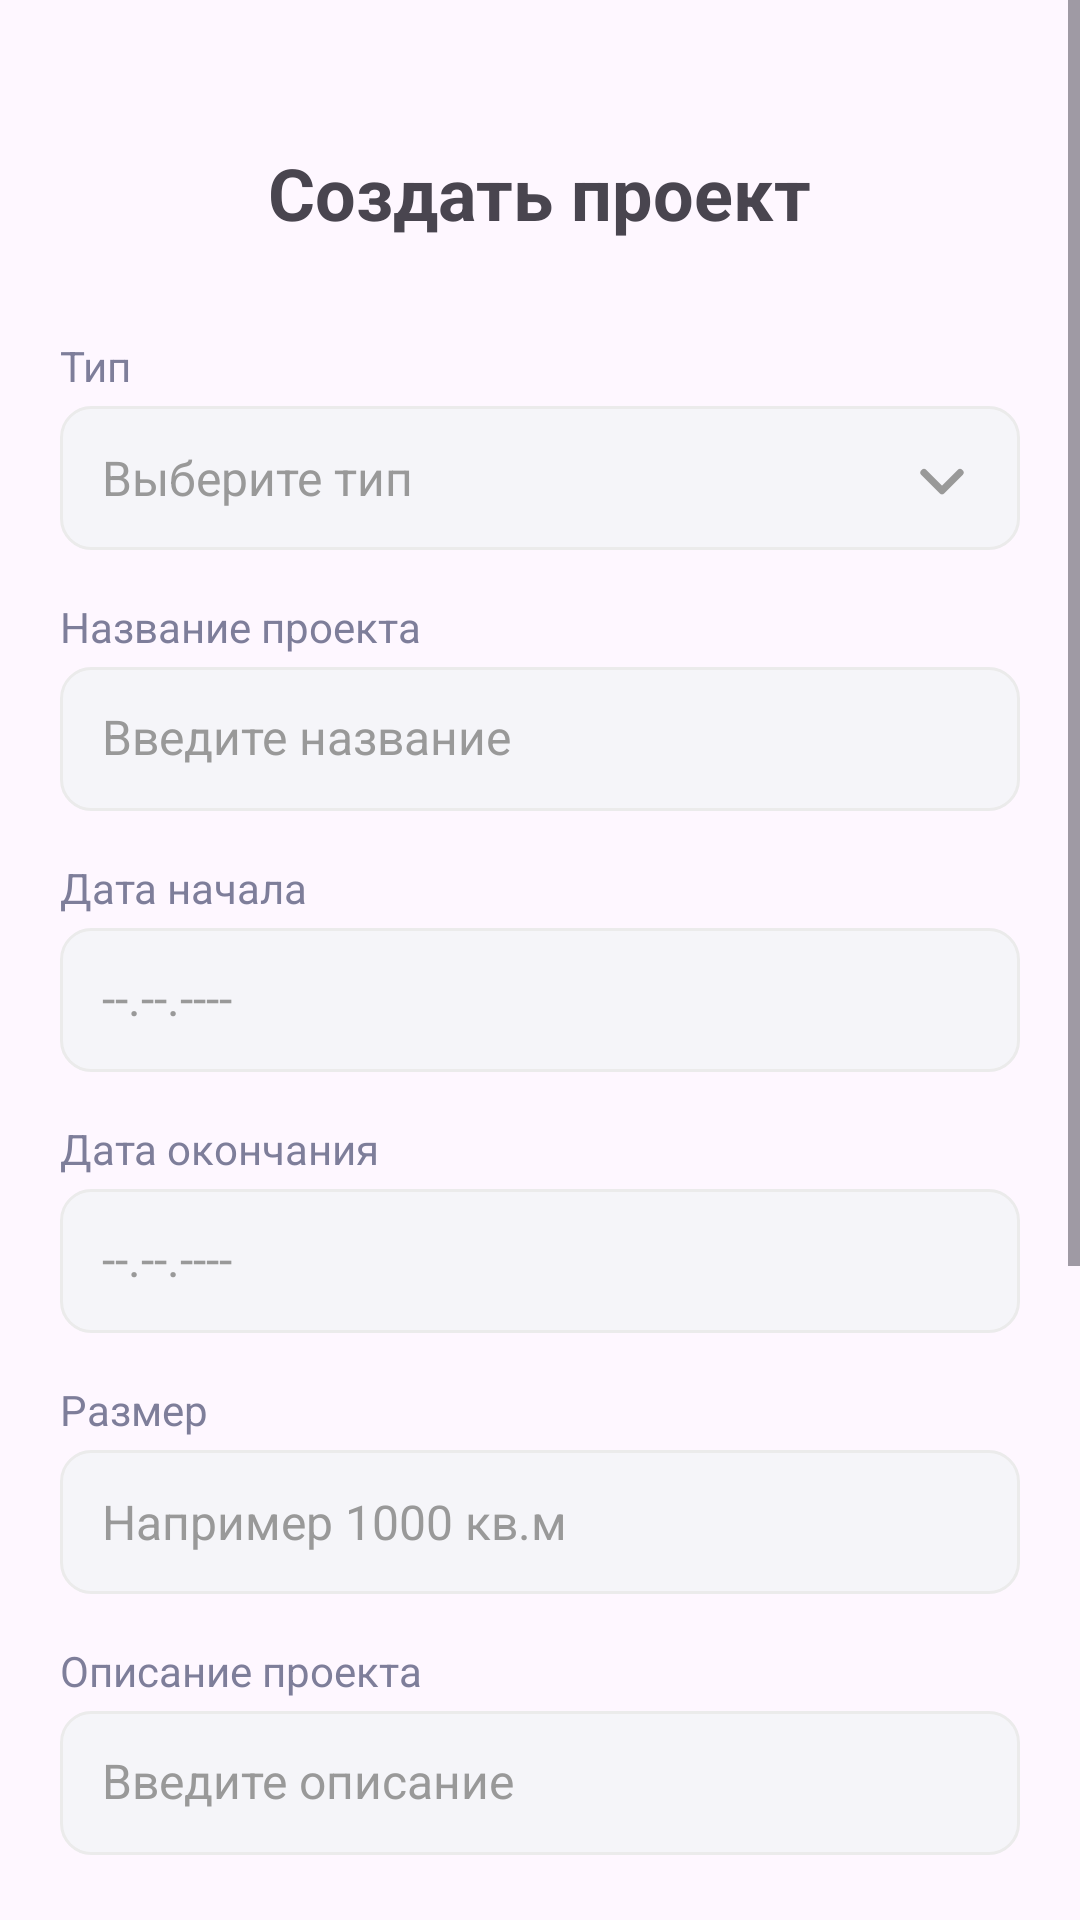

Produce the Android XML layout that renders to this screen, including the resource entries it uses.
<!-- AndroidManifest.xml: application theme Theme.Practika -->
<!-- res/layout/fragment_create_project.xml -->
<?xml version="1.0" encoding="utf-8"?>
<ScrollView xmlns:android="http://schemas.android.com/apk/res/android"
    xmlns:app="http://schemas.android.com/apk/res-auto"
    xmlns:tools="http://schemas.android.com/tools"
    android:layout_width="match_parent"
    android:layout_height="match_parent"
    android:fillViewport="true">

    <androidx.constraintlayout.widget.ConstraintLayout
        android:layout_width="match_parent"
        android:layout_height="wrap_content"
        android:padding="20dp">

        
        <TextView
            android:id="@+id/textView16"
            android:layout_width="wrap_content"
            android:layout_height="wrap_content"
            android:layout_marginTop="28dp"
            android:text="Создать проект"
            android:textSize="24sp"
            android:textStyle="bold"
            app:layout_constraintEnd_toEndOf="parent"
            app:layout_constraintStart_toStartOf="parent"
            app:layout_constraintTop_toTopOf="parent" />

        
        <TextView
            android:id="@+id/labelType"
            android:layout_width="wrap_content"
            android:layout_height="wrap_content"
            android:layout_marginTop="32dp"
            android:text="Тип"
            android:textColor="#7E7E9A"
            android:textSize="14sp"
            app:layout_constraintStart_toStartOf="parent"
            app:layout_constraintTop_toBottomOf="@+id/textView16" />

        <TextView
            android:id="@+id/spinnerType"
            android:layout_width="0dp"
            android:layout_height="48dp"
            android:layout_marginTop="4dp"
            android:background="@drawable/shape_rounded"
            android:clickable="true"
            android:focusable="true"
            android:gravity="center_vertical"
            android:hint="Выберите тип"
            android:paddingStart="14dp"
            android:paddingEnd="48dp"
            android:textColorHint="#999999"
            android:textSize="16sp"
            app:layout_constraintEnd_toEndOf="parent"
            app:layout_constraintStart_toStartOf="@+id/labelType"
            app:layout_constraintTop_toBottomOf="@+id/labelType" />

        <ImageView
            android:id="@+id/arrowType"
            android:layout_width="24dp"
            android:layout_height="24dp"
            android:layout_marginEnd="14dp"
            android:src="@drawable/ic_select_gender"
            app:layout_constraintBottom_toBottomOf="@+id/spinnerType"
            app:layout_constraintEnd_toEndOf="@+id/spinnerType"
            app:layout_constraintTop_toTopOf="@+id/spinnerType"
            app:tint="#999999" />

        <LinearLayout
            android:id="@+id/dropdownType"
            android:layout_width="0dp"
            android:layout_height="wrap_content"
            android:layout_marginTop="4dp"
            android:orientation="vertical"
            android:visibility="gone"
            app:layout_constraintEnd_toEndOf="parent"
            app:layout_constraintStart_toStartOf="@+id/spinnerType"
            app:layout_constraintTop_toBottomOf="@+id/spinnerType">

            <TextView
                android:id="@+id/typePersonal"
                android:layout_width="match_parent"
                android:layout_height="48dp"
                android:background="@drawable/shape_rounded"
                android:gravity="center_vertical"
                android:paddingStart="14dp"
                android:text="Личный"
                android:textSize="16sp" />

            <TextView
                android:id="@+id/typeCommercial"
                android:layout_width="match_parent"
                android:layout_height="48dp"
                android:background="@drawable/shape_rounded"
                android:gravity="center_vertical"
                android:layout_marginTop="8dp"
                android:paddingStart="14dp"
                android:text="Коммерческий"
                android:textSize="16sp" />

            <TextView
                android:id="@+id/typeEducational"
                android:layout_width="match_parent"
                android:layout_height="48dp"
                android:background="@drawable/shape_rounded"
                android:gravity="center_vertical"
                android:layout_marginTop="8dp"
                android:paddingStart="14dp"
                android:text="Учебный"
                android:textSize="16sp" />
        </LinearLayout>

        
        <TextView
            android:id="@+id/labelName"
            android:layout_width="wrap_content"
            android:layout_height="wrap_content"
            android:layout_marginTop="16dp"
            android:text="Название проекта"
            android:textColor="#7E7E9A"
            android:textSize="14sp"
            app:layout_constraintStart_toStartOf="parent"
            app:layout_constraintTop_toBottomOf="@+id/dropdownType" />

        <EditText
            android:id="@+id/editProjectName"
            android:layout_width="0dp"
            android:layout_height="48dp"
            android:layout_marginTop="4dp"
            android:background="@drawable/shape_rounded"
            android:hint="Введите название"
            android:padding="14dp"
            android:textColorHint="#999999"
            android:textSize="16sp"
            app:layout_constraintEnd_toEndOf="parent"
            app:layout_constraintStart_toStartOf="@+id/labelName"
            app:layout_constraintTop_toBottomOf="@+id/labelName" />

        
        <TextView
            android:id="@+id/labelDateStart"
            android:layout_width="wrap_content"
            android:layout_height="wrap_content"
            android:layout_marginTop="16dp"
            android:text="Дата начала"
            android:textColor="#7E7E9A"
            android:textSize="14sp"
            app:layout_constraintStart_toStartOf="parent"
            app:layout_constraintTop_toBottomOf="@+id/editProjectName" />

        <EditText
            android:id="@+id/editDateStart"
            android:layout_width="0dp"
            android:layout_height="48dp"
            android:layout_marginTop="4dp"
            android:background="@drawable/shape_rounded"
            android:hint="--.--.----"
            android:inputType="date"
            android:padding="14dp"
            android:textColorHint="#999999"
            android:textSize="16sp"
            app:layout_constraintEnd_toEndOf="parent"
            app:layout_constraintStart_toStartOf="@+id/labelDateStart"
            app:layout_constraintTop_toBottomOf="@+id/labelDateStart" />

        
        <TextView
            android:id="@+id/labelDateEnd"
            android:layout_width="wrap_content"
            android:layout_height="wrap_content"
            android:layout_marginTop="16dp"
            android:text="Дата окончания"
            android:textColor="#7E7E9A"
            android:textSize="14sp"
            app:layout_constraintStart_toStartOf="parent"
            app:layout_constraintTop_toBottomOf="@+id/editDateStart" />

        <EditText
            android:id="@+id/editDateEnd"
            android:layout_width="0dp"
            android:layout_height="48dp"
            android:layout_marginTop="4dp"
            android:background="@drawable/shape_rounded"
            android:hint="--.--.----"
            android:inputType="date"
            android:padding="14dp"
            android:textColorHint="#999999"
            android:textSize="16sp"
            app:layout_constraintEnd_toEndOf="parent"
            app:layout_constraintStart_toStartOf="@+id/labelDateEnd"
            app:layout_constraintTop_toBottomOf="@+id/labelDateEnd" />

        
        <TextView
            android:id="@+id/labelSize"
            android:layout_width="wrap_content"
            android:layout_height="wrap_content"
            android:layout_marginTop="16dp"
            android:text="Размер"
            android:textColor="#7E7E9A"
            android:textSize="14sp"
            app:layout_constraintStart_toStartOf="parent"
            app:layout_constraintTop_toBottomOf="@+id/editDateEnd" />

        <EditText
            android:id="@+id/editTextSize"
            android:layout_width="0dp"
            android:layout_height="48dp"
            android:layout_marginTop="4dp"
            android:background="@drawable/shape_rounded"
            android:hint="Например 1000 кв.м"
            android:paddingStart="14dp"
            android:paddingEnd="14dp"
            android:textColorHint="#999999"
            android:textSize="16sp"
            app:layout_constraintEnd_toEndOf="parent"
            app:layout_constraintStart_toStartOf="@+id/labelSize"
            app:layout_constraintTop_toBottomOf="@+id/labelSize" />

        
        <TextView
            android:id="@+id/labelSource"
            android:layout_width="wrap_content"
            android:layout_height="wrap_content"
            android:layout_marginTop="16dp"
            android:text="Описание проекта"
            android:textColor="#7E7E9A"
            android:textSize="14sp"
            app:layout_constraintStart_toStartOf="parent"
            app:layout_constraintTop_toBottomOf="@+id/editTextSize" />

        <EditText
            android:id="@+id/editSource"
            android:layout_width="0dp"
            android:layout_height="48dp"
            android:layout_marginTop="4dp"
            android:background="@drawable/shape_rounded"
            android:hint="Введите описание"
            android:inputType="textUri"
            android:padding="14dp"
            android:textColorHint="#999999"
            android:textSize="16sp"
            app:layout_constraintEnd_toEndOf="parent"
            app:layout_constraintStart_toStartOf="@+id/labelSource"
            app:layout_constraintTop_toBottomOf="@+id/labelSource" />

        
        
        <androidx.cardview.widget.CardView
            android:id="@+id/cardImage"
            android:layout_width="0dp"
            android:layout_height="200dp"
            android:layout_marginTop="24dp"
            android:clickable="true"
            android:focusable="true"
            android:foreground="?attr/selectableItemBackground"
            app:cardCornerRadius="12dp"
            app:cardElevation="0dp"
            app:strokeColor="#EBEBEB"
            app:strokeWidth="1dp"
            app:layout_constraintEnd_toEndOf="parent"
            app:layout_constraintStart_toStartOf="parent"
            app:layout_constraintTop_toBottomOf="@+id/editSource">

            <ImageView
                android:id="@+id/imagePreview"
            android:layout_width="match_parent"
            android:layout_height="match_parent"
            android:scaleType="centerCrop"
            android:src="@drawable/ic_plus2" />
        </androidx.cardview.widget.CardView>

        
        <Button
            android:id="@+id/btnConfirm"
            android:layout_width="0dp"
            android:layout_height="56dp"
            android:layout_marginTop="32dp"
            android:layout_marginBottom="20dp"
            android:background="@drawable/shape_rounded_btn_enable"
            android:text="Подтвердить"
            android:textColor="@android:color/white"
            android:textSize="17sp"
            app:backgroundTint="@null"
            app:layout_constraintBottom_toBottomOf="parent"
            app:layout_constraintEnd_toEndOf="parent"
            app:layout_constraintStart_toStartOf="parent"
            app:layout_constraintTop_toBottomOf="@+id/cardImage" />

    </androidx.constraintlayout.widget.ConstraintLayout>
</ScrollView>
<!-- resources referenced by this layout -->
<resources>
  <!-- drawable ic_plus2 (drawable) -->
  <vector xmlns:android="http://schemas.android.com/apk/res/android"
      android:width="20dp"
      android:height="20dp"
      android:viewportWidth="20"
      android:viewportHeight="20">
    <path
        android:pathData="M10,4.167V15.833"
        android:strokeLineJoin="round"
        android:strokeWidth="2"
        android:fillColor="#00000000"
        android:strokeColor="#B8C1CC"
        android:strokeLineCap="round"/>
    <path
        android:pathData="M4.167,10H15.833"
        android:strokeLineJoin="round"
        android:strokeWidth="2"
        android:fillColor="#00000000"
        android:strokeColor="#B8C1CC"
        android:strokeLineCap="round"/>
  </vector>
  <!-- drawable ic_select_gender (drawable) -->
  <vector xmlns:android="http://schemas.android.com/apk/res/android"
      android:width="20dp"
      android:height="20dp"
      android:viewportWidth="20"
      android:viewportHeight="20">
    <path
        android:pathData="M5,8.5L10,13.5L15,8.5"
        android:strokeLineJoin="round"
        android:strokeWidth="2"
        android:fillColor="#00000000"
        android:strokeColor="#7E7E9A"
        android:strokeLineCap="round"/>
  </vector>
  <!-- drawable shape_rounded (drawable) -->
  <?xml version="1.0" encoding="utf-8"?>
  <shape xmlns:android="http://schemas.android.com/apk/res/android">
  
      <solid android:color="#F5F5F9" />
      <corners android:radius="10dp" />
      <stroke
          android:width="1dp"
          android:color="#EBEBEB" />
  
  </shape>
  <!-- drawable shape_rounded_btn_enable (drawable) -->
  <?xml version="1.0" encoding="utf-8"?>
  <shape xmlns:android="http://schemas.android.com/apk/res/android">
  
      <solid android:color="#1A6FEE" />
      <corners android:radius="10dp" />
  </shape>
  <style name="Theme.Practika" parent="Base.Theme.Practika" />
  <style name="Base.Theme.Practika" parent="Theme.Material3.DayNight.NoActionBar">
          
          
      </style>
</resources>
